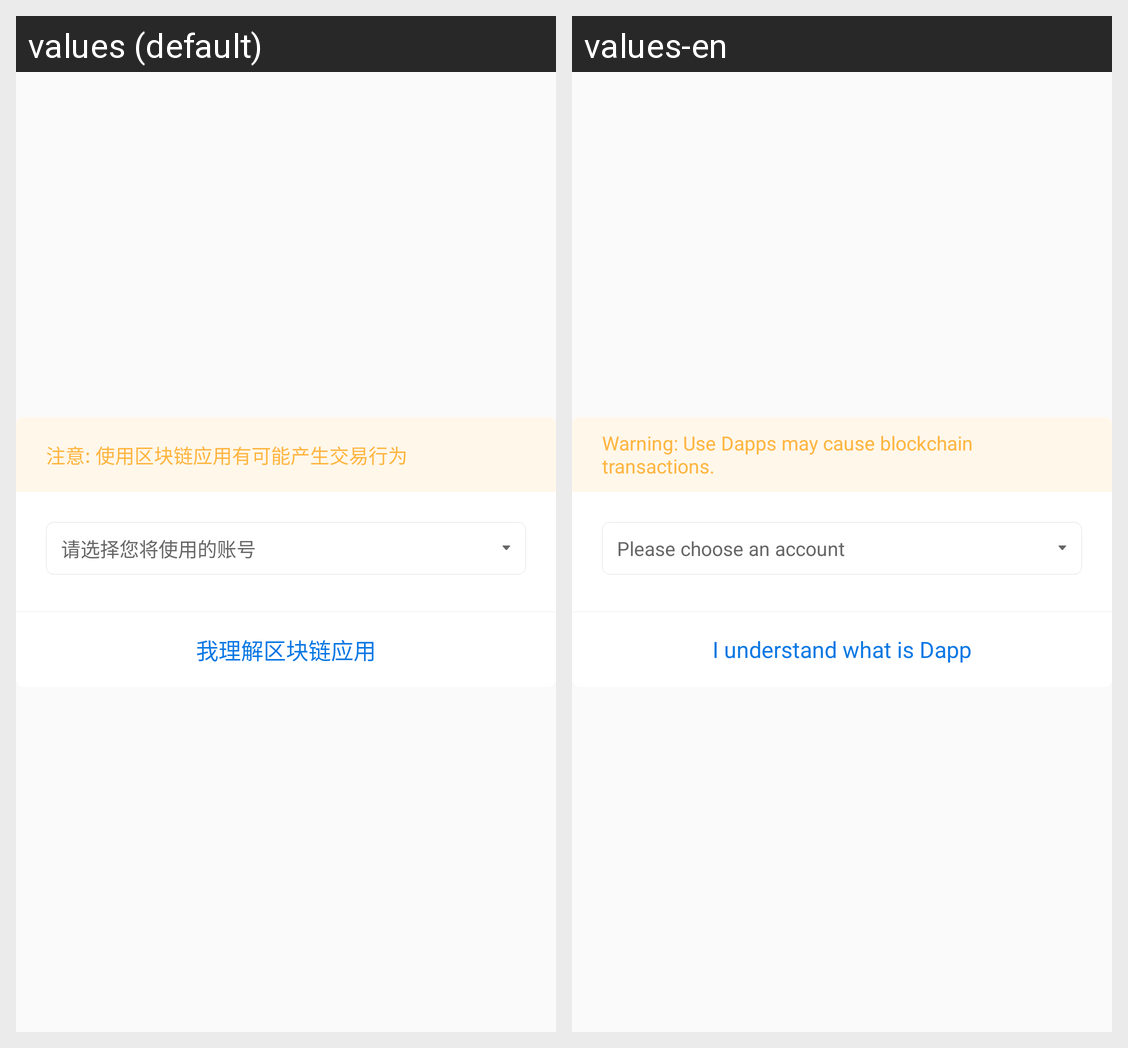

Translations of the strings shown on this Android screen, per locale in the grid:
Android screen res/layout/activity_choose_coin.xml rendered under 2 locales, left to right: values (default), values-en. Device: Nexus 5 (rendered at 1080×1920; each locale shown at half size, 540×960, under a caption strip naming it); theme AppTheme.
Strings drawn on this screen, with the default value and each locale's value (text and hints the layout hard-codes, and strings that could not be matched under every locale, appear in the picture but are not listed):

dapp_choose_coin_toast
  values: 注意: 使用区块链应用有可能产生交易行为
  values-en: Warning: Use Dapps may cause blockchain transactions.

choose_account
  values: 请选择您将使用的账号
  values-en: Please choose an account

i_got_it
  values: 我理解区块链应用
  values-en: I understand what is Dapp
